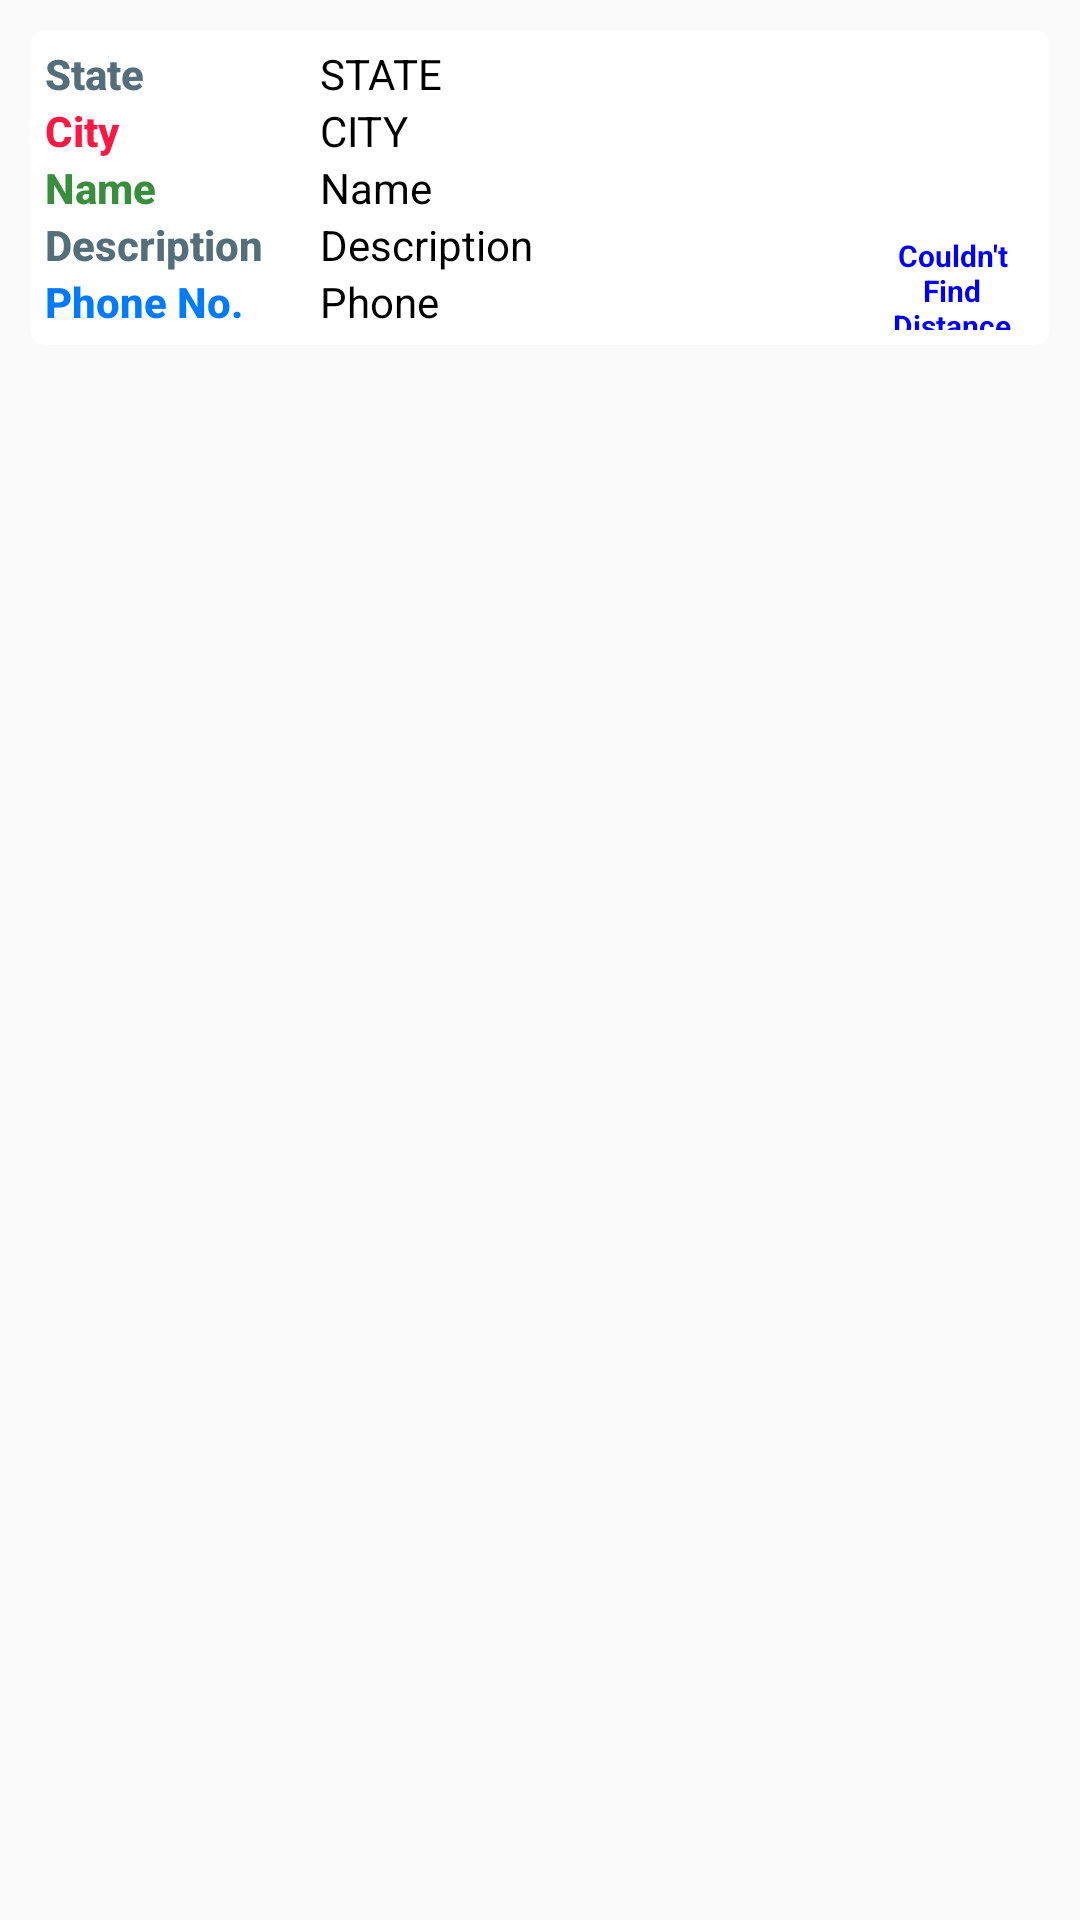

Reconstruct the res/layout file that produces this screen, plus the resources it refers to.
<!-- AndroidManifest.xml: application theme AppTheme -->
<!-- res/layout/volunteerscontent.xml -->
<?xml version="1.0" encoding="utf-8"?>
<LinearLayout xmlns:android="http://schemas.android.com/apk/res/android"
    android:layout_width="match_parent"
    android:layout_height="wrap_content">

    <LinearLayout
        android:layout_width="match_parent"
        android:layout_height="wrap_content"
        android:layout_margin="10dp"
        android:background="@drawable/rectangle_without_curve"
        android:orientation="horizontal"
        android:padding="5dp">

        <LinearLayout
            android:layout_width="match_parent"
            android:layout_height="wrap_content"
            android:layout_weight="0.2"
            android:orientation="vertical">

            <LinearLayout
                android:layout_width="match_parent"
                android:layout_height="wrap_content"
                android:orientation="horizontal">

                <TextView
                    android:layout_width="match_parent"
                    android:layout_height="wrap_content"
                    android:layout_gravity="center"
                    android:layout_weight="2"
                    android:fontFamily="sans-serif-medium"
                    android:text="State"
                    android:textColor="#546E7A"
                    android:textStyle="bold"></TextView>

                <TextView
                    android:id="@+id/statename"
                    android:layout_width="match_parent"
                    android:layout_height="wrap_content"
                    android:layout_weight="1"
                    android:text="State"
                    android:textAllCaps="true"
                    android:textColor="#000000"></TextView>
            </LinearLayout>

            <LinearLayout
                android:layout_width="match_parent"
                android:layout_height="wrap_content"
                android:orientation="horizontal">

                <TextView
                    android:layout_width="match_parent"
                    android:layout_height="wrap_content"
                    android:layout_gravity="center"
                    android:layout_weight="2"
                    android:fontFamily="sans-serif-medium"
                    android:text="City"
                    android:textColor="#FF1744"
                    android:textStyle="bold"></TextView>

                <TextView
                    android:id="@+id/cityname"
                    android:layout_width="match_parent"
                    android:layout_height="wrap_content"
                    android:layout_weight="1"
                    android:text="City"
                    android:textAllCaps="true"
                    android:textColor="#000000"></TextView>
            </LinearLayout>

            <LinearLayout
                android:layout_width="match_parent"
                android:layout_height="wrap_content"
                android:orientation="horizontal">

                <TextView
                    android:layout_width="match_parent"
                    android:layout_height="wrap_content"
                    android:layout_gravity="center"
                    android:layout_weight="2"
                    android:fontFamily="sans-serif-medium"
                    android:text="Name"
                    android:textColor="#388E3C"
                    android:textStyle="bold"></TextView>

                <TextView
                    android:id="@+id/orgname"
                    android:layout_width="match_parent"
                    android:layout_height="wrap_content"
                    android:layout_weight="1"
                    android:text="Name"
                    android:textColor="#000000"></TextView>
            </LinearLayout>

            <LinearLayout
                android:layout_width="match_parent"
                android:layout_height="wrap_content"
                android:orientation="horizontal">

                <TextView
                    android:layout_width="match_parent"
                    android:layout_height="wrap_content"
                    android:layout_gravity="center"
                    android:layout_weight="2"
                    android:fontFamily="sans-serif-medium"
                    android:text="Description"
                    android:textColor="#546E7A"
                    android:textStyle="bold"></TextView>

                <TextView
                    android:id="@+id/descname"
                    android:layout_width="match_parent"
                    android:layout_height="wrap_content"
                    android:layout_weight="1"
                    android:text="Description"
                    android:textColor="#000000"></TextView>
            </LinearLayout>

            <LinearLayout
                android:layout_width="match_parent"
                android:layout_height="wrap_content"
                android:orientation="horizontal">

                <TextView
                    android:layout_width="match_parent"
                    android:layout_height="wrap_content"
                    android:layout_gravity="center"
                    android:layout_weight="2"
                    android:fontFamily="sans-serif-medium"
                    android:text="Phone No."
                    android:textColor="#007AFE"
                    android:textStyle="bold"></TextView>

                <TextView
                    android:id="@+id/phonename"
                    android:layout_width="match_parent"
                    android:layout_height="wrap_content"
                    android:layout_weight="1"
                    android:text="Phone"
                    android:textColor="#000000"></TextView>
            </LinearLayout>

        </LinearLayout>

        <LinearLayout
            android:layout_width="match_parent"
            android:layout_height="match_parent"
            android:layout_weight="1"
            android:orientation="vertical">

            <ImageView
                android:layout_width="match_parent"
                android:layout_height="match_parent"
                android:layout_weight="1"
                android:padding="10dp"
                android:src="@drawable/ic_near_me_white_24dp"></ImageView>

            <TextView
                android:id="@+id/distance"
                android:layout_width="match_parent"
                android:layout_height="match_parent"
                android:layout_weight="2"
                android:gravity="center"
                android:textSize="10dp"
                android:textStyle="bold"
                android:textColor="#0000FF"
                android:text="Couldn't Find Distance"></TextView>
        </LinearLayout>
    </LinearLayout>

</LinearLayout>
<!-- resources referenced by this layout -->
<resources>
  <!-- drawable rectangle_without_curve (drawable) -->
  <?xml version="1.0" encoding="UTF-8"?>
  <shape xmlns:android="http://schemas.android.com/apk/res/android" android:id="@+id/listview_background_shape">
      
      <padding android:left="2dp"
          android:top="2dp"
          android:right="2dp"
          android:bottom="2dp" />
      <corners android:radius="5dp" />
      <solid android:color="#ffffffff" />
  </shape>
  <style name="AppTheme" parent="Theme.AppCompat.Light.DarkActionBar">
          
          <item name="colorPrimary">@color/colorPrimary</item>
          <item name="colorPrimaryDark">@color/colorPrimaryDark</item>
          <item name="colorAccent">@color/colorAccent</item>
      </style>
  <color name="colorPrimary">#161625</color>
  <color name="colorPrimaryDark">#1294c8</color>
  <color name="colorAccent">#FF4081</color>
</resources>
